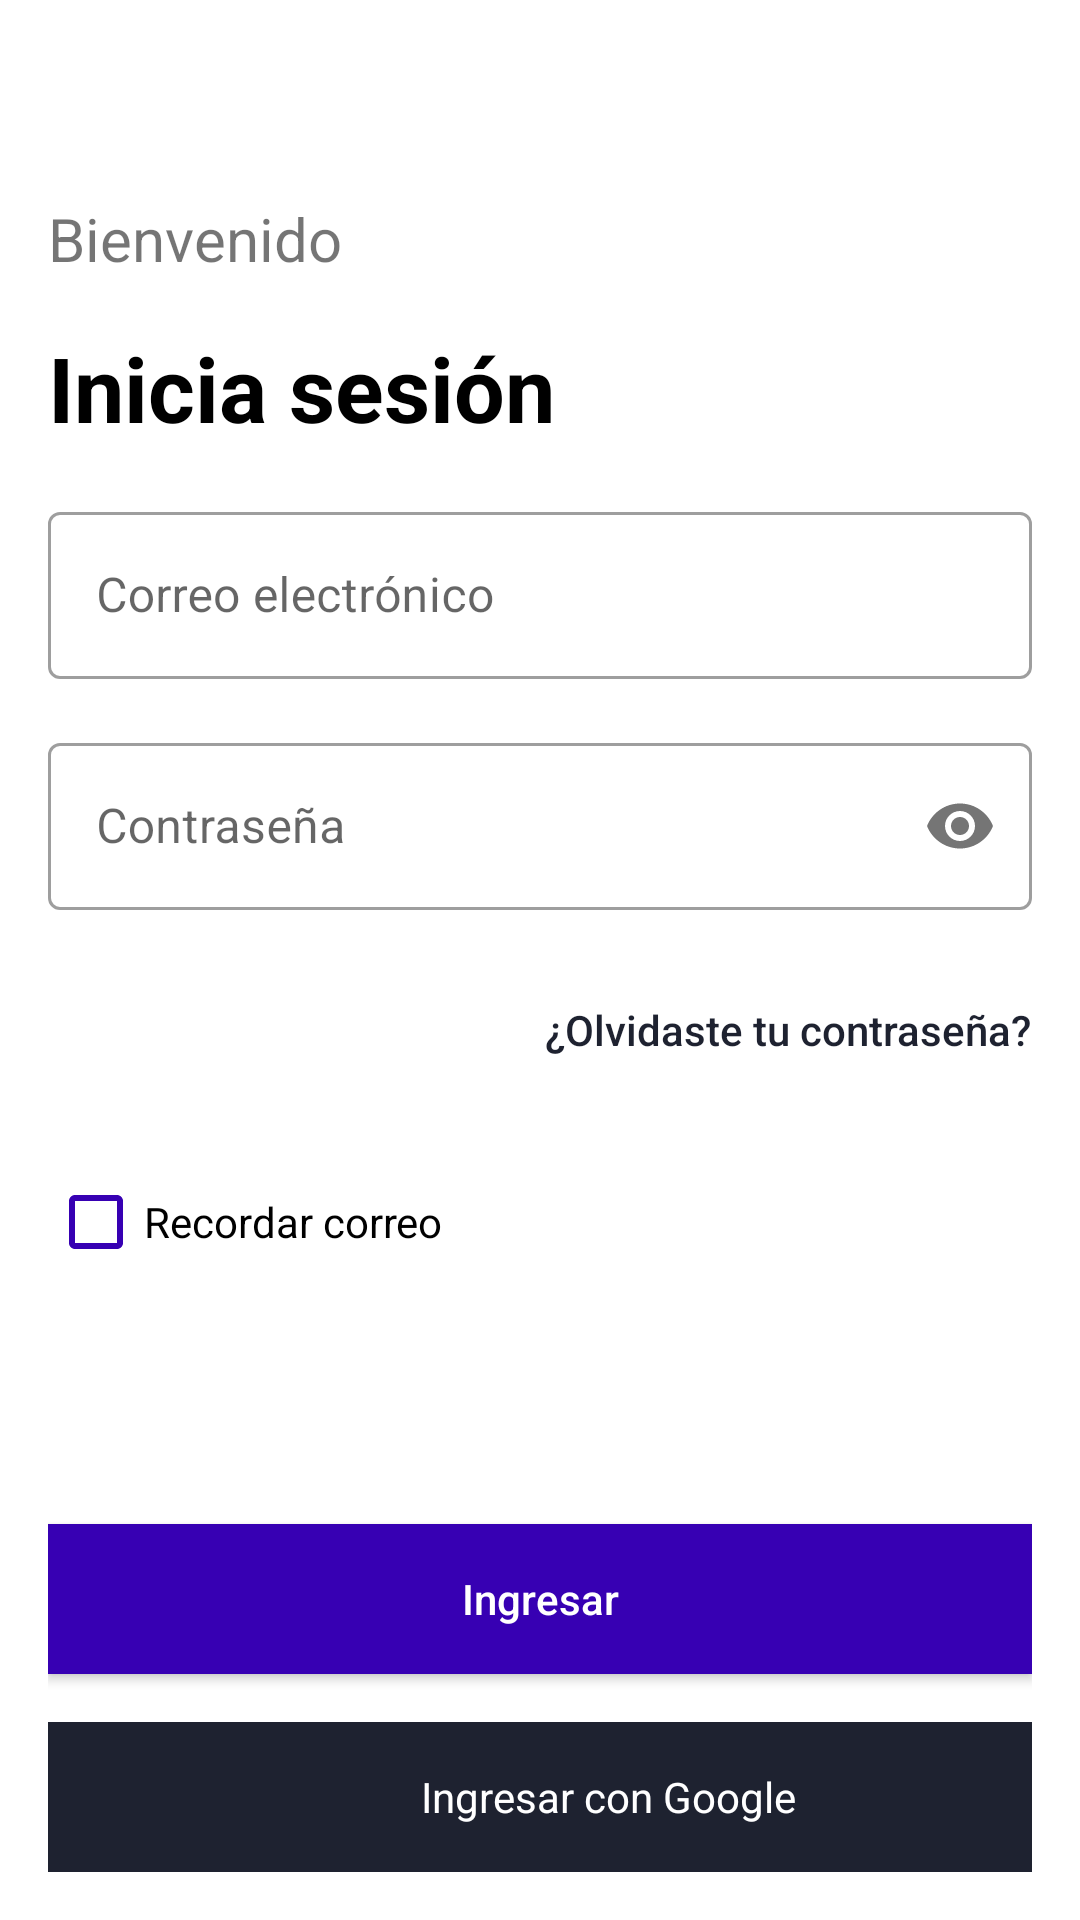

Android layout source for this screen:
<!-- AndroidManifest.xml: application theme Theme.Bancom.Day -->
<!-- res/layout/fragment_login.xml -->
<?xml version="1.0" encoding="utf-8"?>
<ScrollView xmlns:android="http://schemas.android.com/apk/res/android"
    xmlns:app="http://schemas.android.com/apk/res-auto"
    xmlns:tools="http://schemas.android.com/tools"
    android:layout_width="match_parent"
    android:layout_height="match_parent"
    android:fillViewport="true">

    <androidx.constraintlayout.widget.ConstraintLayout
        android:layout_width="match_parent"
        android:layout_height="wrap_content"
        android:padding="16dp"
        tools:context=".feature.auth.LoginFragment">

        <TextView
            android:id="@+id/txtWelcome"
            android:layout_width="wrap_content"
            android:layout_height="wrap_content"
            android:layout_marginTop="50dp"
            android:text="@string/login_welcome"
            android:textSize="20sp"
            app:layout_constraintStart_toStartOf="parent"
            app:layout_constraintTop_toTopOf="parent" />

        <TextView
            android:id="@+id/txtIniciaSesion"
            android:layout_width="wrap_content"
            android:layout_height="wrap_content"
            android:layout_marginTop="16dp"
            android:text="@string/login_session"
            android:textColor="@color/black"
            android:textSize="30sp"
            android:textStyle="bold"
            app:layout_constraintStart_toStartOf="parent"
            app:layout_constraintTop_toBottomOf="@+id/txtWelcome" />

        <com.google.android.material.textfield.TextInputLayout
            android:id="@+id/layoutEmail"
            style="@style/Widget.MaterialComponents.TextInputLayout.OutlinedBox"
            android:layout_width="match_parent"
            android:layout_height="wrap_content"
            android:layout_marginTop="16dp"
            app:boxBackgroundColor="@color/white"
            app:layout_constraintEnd_toEndOf="parent"
            app:layout_constraintStart_toStartOf="parent"
            app:layout_constraintTop_toBottomOf="@+id/txtIniciaSesion">

            <com.google.android.material.textfield.TextInputEditText
                android:id="@+id/edtEmail"
                android:layout_width="match_parent"
                android:layout_height="wrap_content"
                android:hint="@string/login_email"
                android:imeOptions="actionNext"
                android:inputType="textEmailAddress"
                android:maxLength="50"
                android:textColor="@color/black" />

        </com.google.android.material.textfield.TextInputLayout>

        <com.google.android.material.textfield.TextInputLayout
            android:id="@+id/layoutPassword"
            style="@style/Widget.MaterialComponents.TextInputLayout.OutlinedBox"
            android:layout_width="match_parent"
            android:layout_height="wrap_content"
            android:layout_marginTop="16dp"
            app:boxBackgroundColor="@color/white"
            app:layout_constraintEnd_toEndOf="parent"
            app:layout_constraintStart_toStartOf="parent"
            app:layout_constraintTop_toBottomOf="@+id/layoutEmail"
            app:passwordToggleEnabled="true">

            <com.google.android.material.textfield.TextInputEditText
                android:id="@+id/edtPassword"
                android:layout_width="match_parent"
                android:layout_height="wrap_content"
                android:hint="@string/login_password"
                android:maxLength="50"
                android:imeOptions="actionDone"
                android:inputType="textPassword"
                android:textColor="@color/black" />

        </com.google.android.material.textfield.TextInputLayout>

        <Button
            android:id="@+id/btnForgotPassword"
            android:layout_width="wrap_content"
            android:layout_height="wrap_content"
            android:layout_marginTop="16dp"
            android:background="@android:color/transparent"
            android:text="@string/login_forgot_password"
            android:textAllCaps="false"
            android:textColor="@color/gray_700"
            app:layout_constraintEnd_toEndOf="parent"
            app:layout_constraintTop_toBottomOf="@+id/layoutPassword" />

        <CheckBox
            android:id="@+id/chkSaveEmail"
            android:layout_width="wrap_content"
            android:layout_height="wrap_content"
            android:layout_marginTop="16dp"
            android:buttonTint="@color/purple_700"
            android:text="@string/login_save_email"
            app:layout_constraintStart_toStartOf="parent"
            app:layout_constraintTop_toBottomOf="@+id/btnForgotPassword" />

        <Button
            android:id="@+id/btnLogin"
            android:layout_width="match_parent"
            android:layout_height="50dp"
            android:layout_marginBottom="16dp"
            android:background="@color/purple_700"
            android:text="@string/login_text"
            android:textAllCaps="false"
            android:textColor="@color/white"
            app:layout_constraintBottom_toTopOf="@+id/btnLoginGoogle"
            app:layout_constraintEnd_toEndOf="parent" />

        <LinearLayout
            android:id="@+id/btnLoginGoogle"
            android:layout_width="match_parent"
            android:layout_height="50dp"
            android:background="@color/gray_700"
            android:gravity="center"
            android:orientation="horizontal"
            app:layout_constraintBottom_toBottomOf="parent"
            app:layout_constraintEnd_toEndOf="parent"
            app:layout_constraintStart_toStartOf="parent">

            <ImageView
                android:layout_width="30dp"
                android:layout_height="30dp"
                android:contentDescription="@null"
                android:src="@drawable/ic_google" />

            <TextView
                android:layout_width="wrap_content"
                android:layout_height="wrap_content"
                android:layout_marginStart="16dp"
                android:text="@string/login_google"
                android:textAllCaps="false"
                android:textColor="@color/white" />

        </LinearLayout>

    </androidx.constraintlayout.widget.ConstraintLayout>

</ScrollView>
<!-- resources referenced by this layout -->
<resources>
  <color name="black">#FF000000</color>
  <color name="gray_700">#1e2230</color>
  <color name="purple_700">#FF3700B3</color>
  <color name="white">#FFFFFFFF</color>
  <string name="login_email">Correo electrónico</string>
  <string name="login_forgot_password">¿Olvidaste tu contraseña?</string>
  <string name="login_google">Ingresar con Google</string>
  <string name="login_password">Contraseña</string>
  <string name="login_save_email">Recordar correo</string>
  <string name="login_session">Inicia sesión</string>
  <string name="login_text">Ingresar</string>
  <string name="login_welcome">Bienvenido</string>
  <style name="Theme.Bancom.Day" parent="Theme.MaterialComponents.Light.DarkActionBar">
          
          
          <item name="colorPrimary">@color/purple_500</item>
          <item name="colorPrimaryVariant">@color/purple_700</item>
          <item name="colorOnPrimary">@color/black</item>
          
          <item name="colorSecondary">@color/teal_200</item>
          <item name="colorSecondaryVariant">@color/teal_700</item>
          <item name="colorOnSecondary">@color/black</item>
          
          <item name="android:statusBarColor">?attr/colorPrimaryVariant</item>
      </style>
  <color name="purple_500">#FF6200EE</color>
  <color name="teal_200">#FF03DAC5</color>
  <color name="teal_700">#FF018786</color>
</resources>
